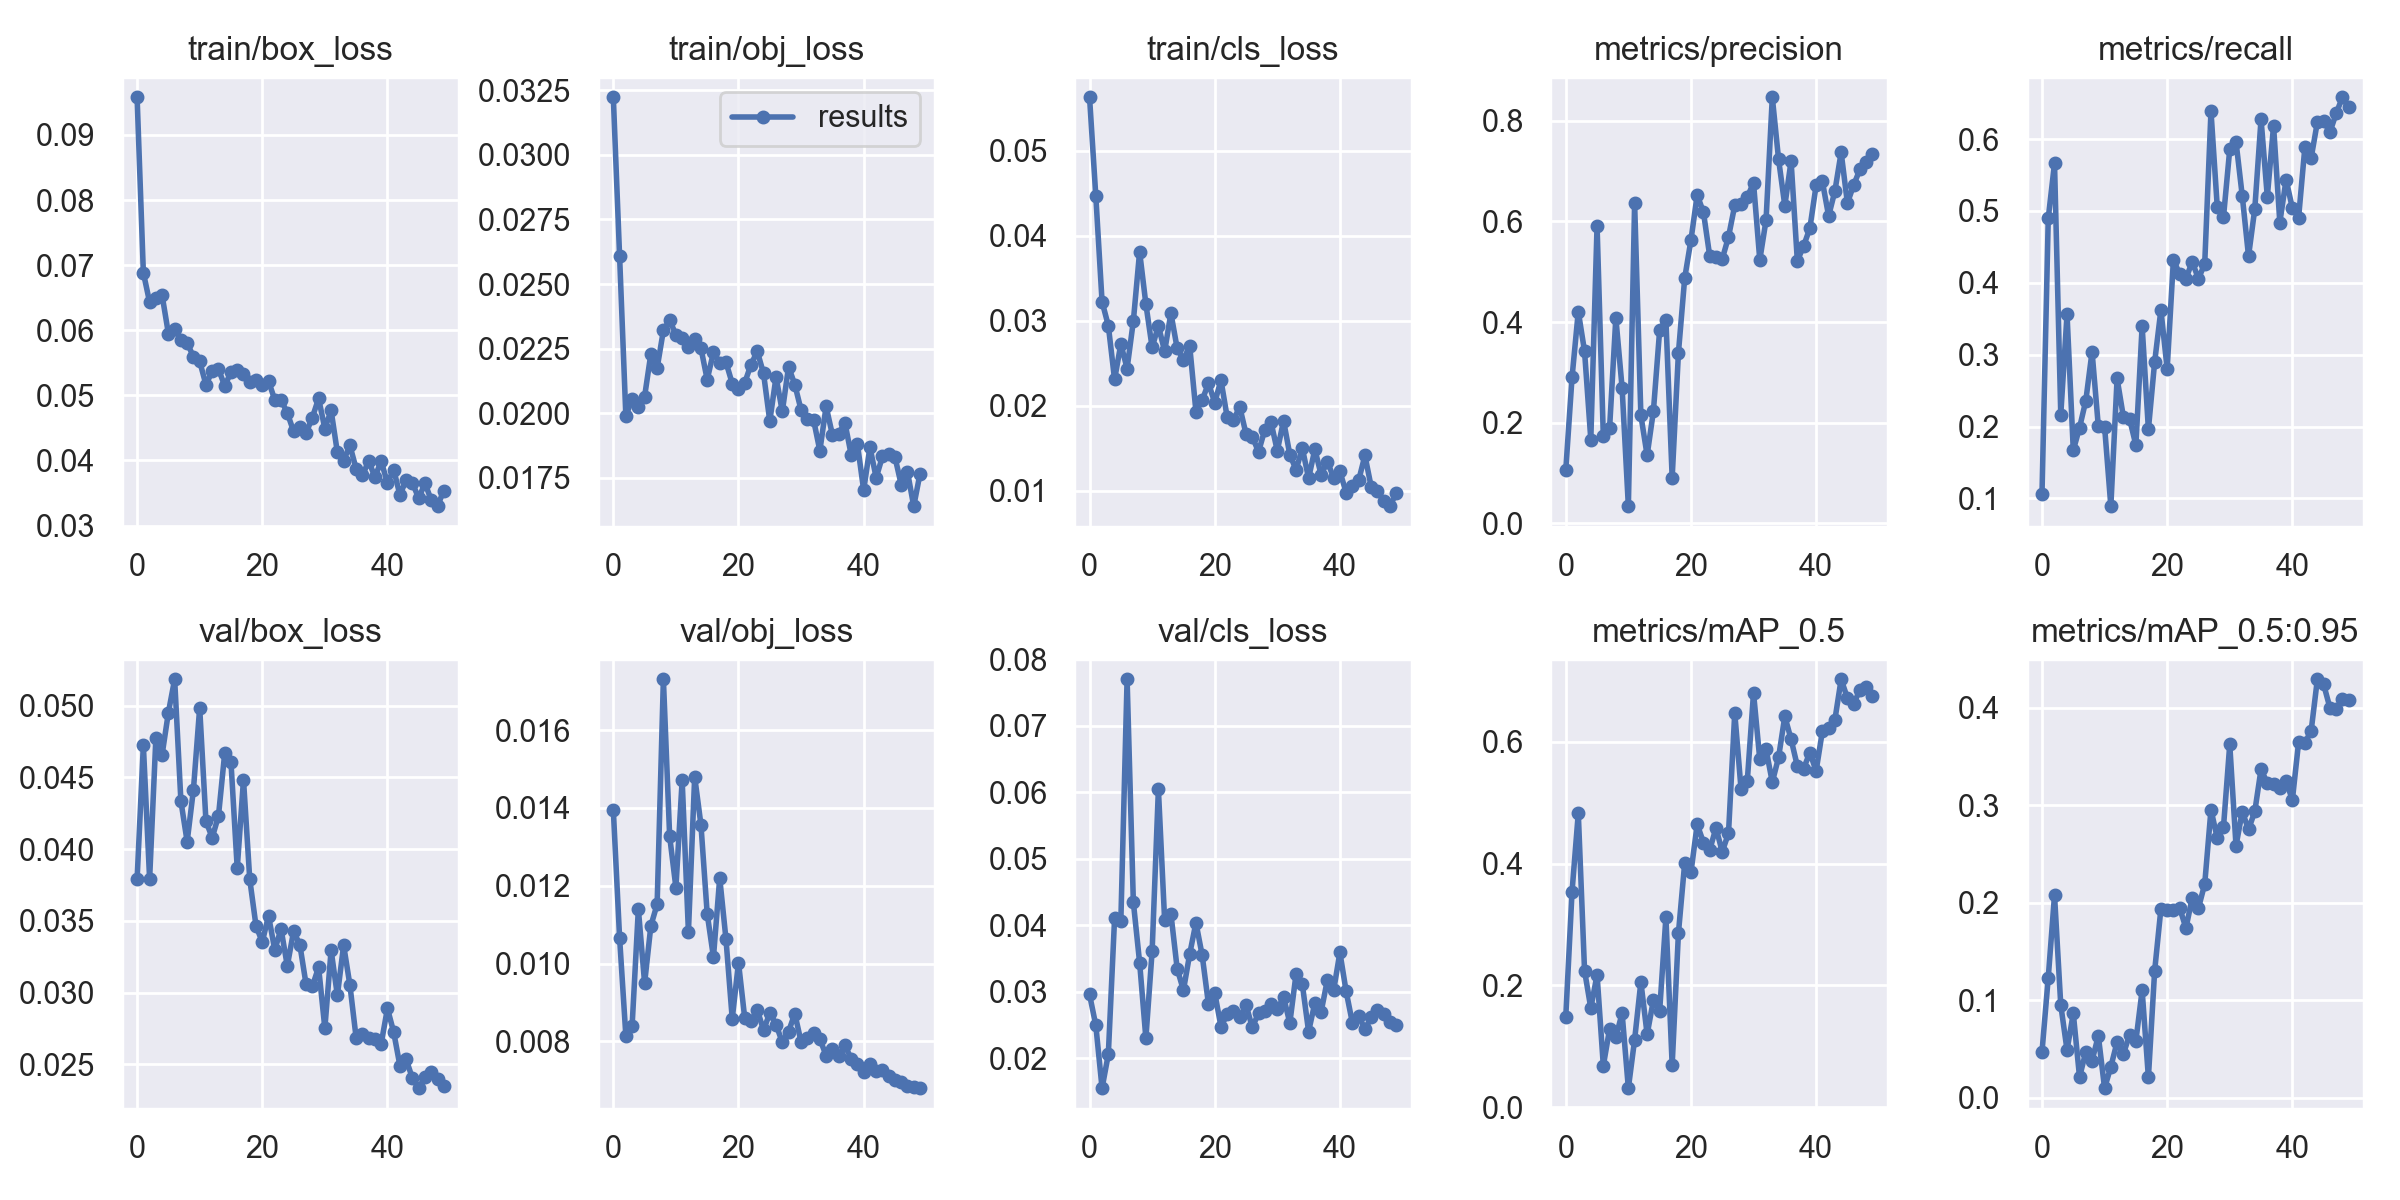

Values plotted in this chart, from the file beside it:
epoch, train/box_loss, train/obj_loss, train/cls_loss, metrics/precision, metrics/recall, metrics/mAP_0.5, metrics/mAP_0.5:0.95, val/box_loss, val/obj_loss, val/cls_loss, x/lr0, x/lr1, x/lr2
0, 0.09578, 0.03223, 0.0563, 0.1056, 0.1065, 0.1484, 0.0472, 0.0379, 0.01395, 0.02961, 0.0816, 0.0046, 0.0046
1, 0.06884, 0.0261, 0.04468, 0.2898, 0.49, 0.3538, 0.1235, 0.04724, 0.01067, 0.02497, 0.06221, 0.009214, 0.009214
2, 0.0643, 0.01989, 0.03225, 0.421, 0.5661, 0.4827, 0.2079, 0.03792, 0.008148, 0.01553, 0.04264, 0.01364, 0.01364
3, 0.06488, 0.02053, 0.02943, 0.3419, 0.2167, 0.2243, 0.09533, 0.04773, 0.008392, 0.02062, 0.02287, 0.01787, 0.01787
4, 0.06535, 0.02022, 0.0231, 0.1665, 0.3561, 0.1628, 0.04918, 0.04659, 0.0114, 0.04106, 0.01842, 0.01842, 0.01842
5, 0.05949, 0.02064, 0.02727, 0.5917, 0.1671, 0.2175, 0.08673, 0.04952, 0.009496, 0.04063, 0.01842, 0.01842, 0.01842
6, 0.06016, 0.0223, 0.02439, 0.1727, 0.1984, 0.06821, 0.02131, 0.05183, 0.01097, 0.077, 0.01802, 0.01802, 0.01802
7, 0.05843, 0.02174, 0.02998, 0.189, 0.236, 0.1284, 0.04732, 0.04334, 0.01152, 0.04347, 0.01762, 0.01762, 0.01762
8, 0.05805, 0.0232, 0.03812, 0.4083, 0.3042, 0.1148, 0.03837, 0.04052, 0.0173, 0.0344, 0.01723, 0.01723, 0.01723
9, 0.05593, 0.02359, 0.03197, 0.2693, 0.2004, 0.1545, 0.06369, 0.04413, 0.01327, 0.02303, 0.01683, 0.01683, 0.01683
10, 0.05521, 0.02304, 0.02686, 0.03398, 0.1998, 0.03138, 0.01005, 0.04985, 0.01195, 0.03614, 0.01644, 0.01644, 0.01644
11, 0.05164, 0.02289, 0.02942, 0.6364, 0.08927, 0.1109, 0.032, 0.04196, 0.01471, 0.06046, 0.01604, 0.01604, 0.01604
12, 0.05369, 0.02257, 0.02641, 0.2145, 0.2669, 0.2058, 0.0574, 0.04079, 0.01081, 0.04073, 0.01564, 0.01564, 0.01564
13, 0.05404, 0.02286, 0.0309, 0.135, 0.2138, 0.1197, 0.04511, 0.04231, 0.0148, 0.04175, 0.01525, 0.01525, 0.01525
14, 0.05146, 0.02252, 0.02676, 0.2227, 0.2105, 0.1757, 0.06488, 0.04669, 0.01357, 0.03349, 0.01485, 0.01485, 0.01485
15, 0.05355, 0.0213, 0.0254, 0.3839, 0.1742, 0.1582, 0.05847, 0.04605, 0.01128, 0.03024, 0.01446, 0.01446, 0.01446
16, 0.05387, 0.02236, 0.02707, 0.4047, 0.3399, 0.3118, 0.1105, 0.03867, 0.01017, 0.03568, 0.01406, 0.01406, 0.01406
17, 0.05335, 0.02196, 0.01932, 0.09065, 0.1961, 0.06936, 0.02108, 0.04484, 0.0122, 0.0404, 0.01366, 0.01366, 0.01366
18, 0.05201, 0.02197, 0.02066, 0.3388, 0.2898, 0.2859, 0.1304, 0.0379, 0.01063, 0.03548, 0.01327, 0.01327, 0.01327
19, 0.05231, 0.02115, 0.02266, 0.4871, 0.3623, 0.4008, 0.194, 0.03465, 0.008582, 0.02817, 0.01287, 0.01287, 0.01287
20, 0.05156, 0.02093, 0.02039, 0.5629, 0.2803, 0.3858, 0.1926, 0.03354, 0.01002, 0.02986, 0.01248, 0.01248, 0.01248
21, 0.05217, 0.02117, 0.02301, 0.6528, 0.4323, 0.4645, 0.1933, 0.03535, 0.008595, 0.02478, 0.01208, 0.01208, 0.01208
22, 0.04931, 0.02188, 0.01862, 0.6181, 0.4119, 0.4346, 0.1948, 0.03298, 0.008529, 0.02661, 0.01168, 0.01168, 0.01168
23, 0.04931, 0.02239, 0.01833, 0.5313, 0.4059, 0.4225, 0.1742, 0.03444, 0.008815, 0.02716, 0.01129, 0.01129, 0.01129
24, 0.04729, 0.02154, 0.01987, 0.5298, 0.4293, 0.4586, 0.2052, 0.03187, 0.008287, 0.02616, 0.01089, 0.01089, 0.01089
25, 0.04448, 0.01969, 0.0167, 0.5255, 0.4057, 0.4195, 0.1948, 0.03427, 0.00873, 0.02804, 0.0105, 0.0105, 0.0105
26, 0.04514, 0.0214, 0.01636, 0.5692, 0.4265, 0.4499, 0.2194, 0.03335, 0.008433, 0.02469, 0.0101, 0.0101, 0.0101
27, 0.04421, 0.02006, 0.01459, 0.632, 0.6388, 0.6475, 0.2957, 0.03058, 0.007975, 0.02677, 0.009704, 0.009704, 0.009704
28, 0.04659, 0.02179, 0.01717, 0.6343, 0.506, 0.523, 0.2666, 0.03044, 0.008251, 0.02714, 0.009308, 0.009308, 0.009308
29, 0.04952, 0.0211, 0.01804, 0.6487, 0.4917, 0.5353, 0.278, 0.03177, 0.008714, 0.02817, 0.008912, 0.008912, 0.008912
30, 0.04491, 0.02012, 0.01471, 0.6766, 0.586, 0.6804, 0.3626, 0.02753, 0.007986, 0.02738, 0.008516, 0.008516, 0.008516
31, 0.04767, 0.01976, 0.01824, 0.5234, 0.5963, 0.5711, 0.2587, 0.03296, 0.008083, 0.02922, 0.00812, 0.00812, 0.00812
32, 0.04124, 0.01973, 0.01425, 0.6026, 0.5208, 0.5877, 0.2937, 0.02981, 0.008208, 0.02533, 0.007724, 0.007724, 0.007724
33, 0.03998, 0.01854, 0.01247, 0.8469, 0.4371, 0.5337, 0.2754, 0.0333, 0.008063, 0.0327, 0.007328, 0.007328, 0.007328
34, 0.04232, 0.02026, 0.015, 0.7239, 0.5029, 0.5745, 0.2939, 0.03054, 0.007636, 0.03112, 0.006932, 0.006932, 0.006932
35, 0.03872, 0.01917, 0.01148, 0.6313, 0.6277, 0.6418, 0.3372, 0.02685, 0.007796, 0.02403, 0.006536, 0.006536, 0.006536
36, 0.03769, 0.0192, 0.01488, 0.7202, 0.5198, 0.6041, 0.3228, 0.0271, 0.007626, 0.02834, 0.00614, 0.00614, 0.00614
37, 0.0399, 0.01963, 0.01189, 0.5216, 0.6185, 0.5602, 0.3221, 0.02684, 0.007901, 0.027, 0.005744, 0.005744, 0.005744
38, 0.03748, 0.01839, 0.01343, 0.5512, 0.4839, 0.5561, 0.3176, 0.02679, 0.007557, 0.03179, 0.005348, 0.005348, 0.005348
39, 0.03988, 0.0188, 0.01153, 0.5865, 0.5435, 0.5823, 0.3256, 0.02645, 0.007407, 0.03022, 0.004952, 0.004952, 0.004952
40, 0.03656, 0.01702, 0.01227, 0.6716, 0.5042, 0.5522, 0.3053, 0.02891, 0.007216, 0.03593, 0.004556, 0.004556, 0.004556
41, 0.03857, 0.01868, 0.009793, 0.6795, 0.4907, 0.6174, 0.3648, 0.02725, 0.007407, 0.03008, 0.00416, 0.00416, 0.00416
42, 0.03468, 0.0175, 0.01062, 0.6108, 0.5885, 0.6232, 0.3643, 0.0249, 0.00723, 0.02533, 0.003764, 0.003764, 0.003764
43, 0.03704, 0.01832, 0.01123, 0.6604, 0.5734, 0.6361, 0.3762, 0.02535, 0.007256, 0.02643, 0.003368, 0.003368, 0.003368
44, 0.0365, 0.01842, 0.01416, 0.7373, 0.6239, 0.7027, 0.4294, 0.02403, 0.007118, 0.02439, 0.002972, 0.002972, 0.002972
45, 0.0342, 0.0183, 0.01047, 0.6366, 0.6254, 0.6717, 0.4243, 0.02335, 0.007004, 0.02617, 0.002576, 0.002576, 0.002576
46, 0.03651, 0.01723, 0.01002, 0.6723, 0.6096, 0.6623, 0.4003, 0.02413, 0.006952, 0.02725, 0.00218, 0.00218, 0.00218
47, 0.03389, 0.01772, 0.008788, 0.7036, 0.6357, 0.6854, 0.3986, 0.02448, 0.006859, 0.02665, 0.001784, 0.001784, 0.001784
48, 0.03298, 0.01639, 0.00819, 0.7189, 0.6582, 0.6899, 0.4096, 0.02398, 0.006828, 0.02548, 0.001388, 0.001388, 0.001388
49, 0.03538, 0.01765, 0.009735, 0.7331, 0.6441, 0.6755, 0.4078, 0.02347, 0.006798, 0.02505, 0.000992, 0.000992, 0.000992
